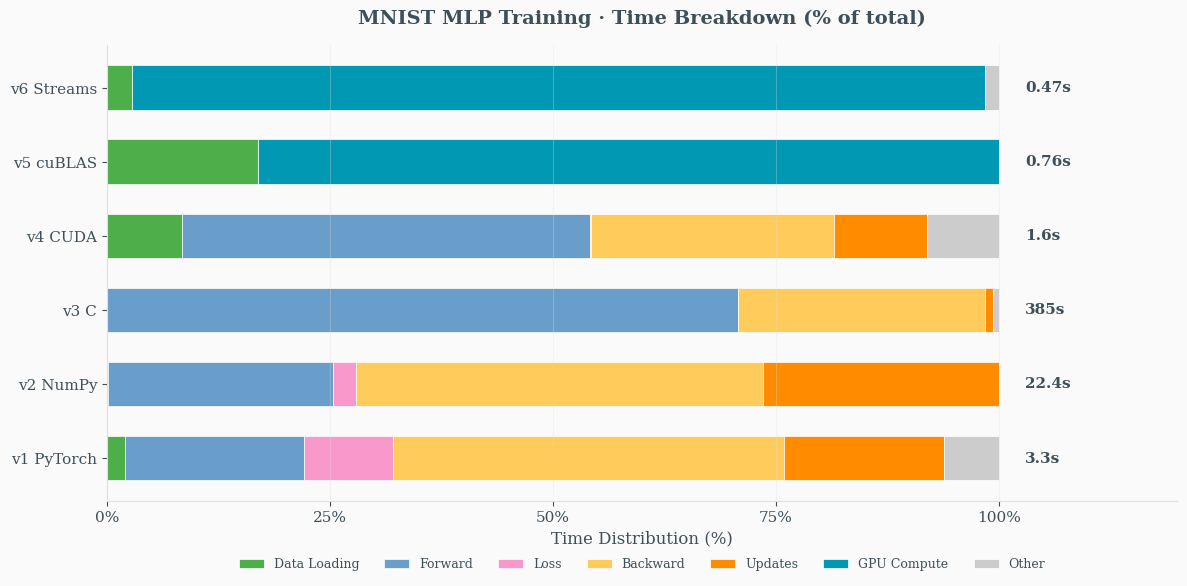

Write Python code to recreate this figure. (Note: this script raises an exception after producing the figure.)
"""
Timing Breakdown Visualization for MNIST in CUDA
Morandi vintage color palette with clean, spacious design.
"""
import matplotlib.pyplot as plt
import numpy as np

# ============ SciPainter Color Palette ============
COLORS = {
    'bg': '#FAFAFA',           # Clean white background
    'text': '#3D505A',         # Dark gray-blue text
    'grid': '#E0E0E0',         # Light grid
    'blue': '#699ECA',         # Sky blue
    'orange': '#FF8C00',       # Bright orange
    'pink': '#F898CB',         # Candy pink
    'green': '#4DAF4A',        # Fresh green
    'yellow': '#FFCB5B',       # Sunny yellow
    'cyan': '#0098B2',         # Cyan/teal
}

colors = [COLORS['green'], COLORS['blue'], COLORS['pink'], 
          COLORS['yellow'], COLORS['orange'], COLORS['cyan'], '#CCCCCC']  # 7 colors (+ gray for Other)

# Set global style
plt.rcParams.update({
    'font.family': 'serif',
    'font.size': 11,
    'axes.facecolor': COLORS['bg'],
    'figure.facecolor': COLORS['bg'],
    'axes.edgecolor': COLORS['grid'],
    'axes.labelcolor': COLORS['text'],
    'xtick.color': COLORS['text'],
    'ytick.color': COLORS['text'],
    'text.color': COLORS['text'],
    'axes.spines.top': False,
    'axes.spines.right': False,
})

# Data (v5/v6 have different timing: async operations)
versions = ['v1 PyTorch', 'v2 NumPy', 'v3 C', 'v4 CUDA', 'v5 cuBLAS', 'v6 Streams']
totals = [3.3, 22.4, 384.6, 1.6, 0.76, 0.47]

# Calculate "Other" to make each version sum to 100%
# Other includes: Python interpreter overhead, CUDA init, epoch loops, print, etc.
raw_data = {
    'Data Loading': [0.065, 0.016, 0.000, 0.135, 0.129, 0.013],
    'Forward': [0.666, 5.655, 272.2, 0.731, 0.00, 0.00],
    'Loss': [0.327, 0.597, 0.002, 0.002, 0.00, 0.00],
    'Backward': [1.449, 10.219, 106.4, 0.436, 0.00, 0.00],
    'Updates': [0.592, 5.919, 3.38, 0.168, 0.00, 0.00],
    'GPU Compute': [0.00, 0.00, 0.00, 0.00, 0.631, 0.450],  # v5: GPU, v6: issue+sync
}

# Calculate Other = total - sum(all categories)
other = []
for i, t in enumerate(totals):
    measured = sum(raw_data[k][i] for k in raw_data)
    other.append(max(0, t - measured))  # Ensure non-negative

data = raw_data.copy()
data['Other'] = other  # Python/CUDA overhead, epoch loops, print, etc.

# ============ Figure 1: Percentage Breakdown (Horizontal) ============
fig, ax = plt.subplots(figsize=(12, 6))

# Convert to percentages
percentages = {k: [v / t * 100 for v, t in zip(vals, totals)] for k, vals in data.items()}

y = np.arange(len(versions))
height = 0.6
left = np.zeros(len(versions))

for i, (label, values) in enumerate(percentages.items()):
    bars = ax.barh(y, values, height, left=left, label=label, color=colors[i], edgecolor='white', linewidth=0.5)
    left += np.array(values)

# Add total time labels on left (before version name)
for i, (v, t) in enumerate(zip(versions, totals)):
    # Format time nicely
    if t >= 100:
        time_str = f'{t:.0f}s'
    elif t >= 1:
        time_str = f'{t:.1f}s'
    else:
        time_str = f'{t:.2f}s'
    ax.text(103, i, time_str, va='center', ha='left', fontsize=11, fontweight='bold', color=COLORS['text'])

ax.set_xlim(0, 120)
ax.set_xlabel('Time Distribution (%)', fontsize=12)
ax.set_yticks(y)
ax.set_yticklabels(versions, fontsize=11)
ax.legend(loc='upper center', bbox_to_anchor=(0.5, -0.1), ncol=7, frameon=False, fontsize=9)
ax.set_title('MNIST MLP Training · Time Breakdown (% of total)', fontsize=14, fontweight='bold', pad=15)
ax.grid(axis='x', alpha=0.3, color=COLORS['grid'])

# Add percentage markers
ax.set_xticks([0, 25, 50, 75, 100])
ax.set_xticklabels(['0%', '25%', '50%', '75%', '100%'])

plt.tight_layout()
plt.savefig('assets/timing_analysis.png', dpi=150, bbox_inches='tight', facecolor=COLORS['bg'])
print("Saved: timing_analysis.png")

# ============ Figure 2: Version Progression Flowchart ============
fig2, ax2 = plt.subplots(figsize=(16, 6))
ax2.set_xlim(0, 14)
ax2.set_ylim(0, 6)
ax2.axis('off')

# Version data (updated with latest benchmark results)
flow_data = [
    {'name': 'v1.py', 'tech': 'PyTorch', 'time': '3.3s', 'speedup': '117×', 'color': COLORS['blue']},
    {'name': 'v2.py', 'tech': 'NumPy', 'time': '22.4s', 'speedup': '17×', 'color': COLORS['green']},
    {'name': 'v3.c', 'tech': 'C CPU', 'time': '384.6s', 'speedup': '1× (base)', 'color': COLORS['orange']},
    {'name': 'v4.cu', 'tech': 'CUDA', 'time': '1.6s', 'speedup': '240×', 'color': COLORS['pink']},
    {'name': 'v5.cu', 'tech': 'cuBLAS', 'time': '0.76s', 'speedup': '506×', 'color': COLORS['yellow']},
    {'name': 'v6.cu', 'tech': 'Streams', 'time': '0.47s', 'speedup': '818×', 'color': COLORS['cyan']},
]

# Box positions
x_positions = [1.2, 3.2, 5.2, 7.2, 9.2, 11.2]
y_center = 3.0
box_w, box_h = 1.5, 2.2

# Draw boxes and content
for i, (x, d) in enumerate(zip(x_positions, flow_data)):
    # Box
    rect = plt.Rectangle((x - box_w/2, y_center - box_h/2), box_w, box_h,
                          facecolor=d['color'], edgecolor='white', linewidth=2, 
                          alpha=0.85, zorder=2)
    ax2.add_patch(rect)
    
    # Version name
    ax2.text(x, y_center + 0.6, d['name'], ha='center', va='center', 
             fontsize=13, fontweight='bold', color='white', zorder=3)
    # Tech
    ax2.text(x, y_center + 0.15, d['tech'], ha='center', va='center', 
             fontsize=11, color='white', alpha=0.9, zorder=3)
    # Time
    ax2.text(x, y_center - 0.35, d['time'], ha='center', va='center', 
             fontsize=14, fontweight='bold', color='white', zorder=3)
    # Speedup
    ax2.text(x, y_center - 0.8, d['speedup'], ha='center', va='center', 
             fontsize=10, color='white', alpha=0.85, zorder=3)

# Draw arrows between boxes
arrow_style = dict(arrowstyle='->', color=COLORS['text'], lw=2, mutation_scale=15)
for i in range(len(x_positions) - 1):
    x_start = x_positions[i] + box_w/2 + 0.05
    x_end = x_positions[i+1] - box_w/2 - 0.05
    ax2.annotate('', xy=(x_end, y_center), xytext=(x_start, y_center),
                 arrowprops=arrow_style, zorder=1)

# Labels below arrows
transitions = [
    ('Remove\nautograd', 1),
    ('Remove\nBLAS', 2),
    ('GPU\nparallel', 3),
    ('Use\ncuBLAS', 4),
    ('Async\nStreams', 5),
]
for label, idx in transitions:
    x_mid = (x_positions[idx-1] + x_positions[idx]) / 2
    ax2.text(x_mid, y_center - 1.6, label, ha='center', va='top', 
             fontsize=9, color=COLORS['text'], alpha=0.8)

# Title
ax2.text(7, 5.4, 'Version Progression · MNIST MLP Training', 
         ha='center', va='center', fontsize=14, fontweight='bold', color=COLORS['text'])

# Subtitle
ax2.text(7, 4.9, '784 → 1024 → 10  |  10 epochs  |  batch 32', 
         ha='center', va='center', fontsize=10, color=COLORS['text'], alpha=0.7)

plt.tight_layout()
plt.savefig('assets/speedup_comparison.png', dpi=150, bbox_inches='tight', facecolor=COLORS['bg'])
print("Saved: speedup_comparison.png")

